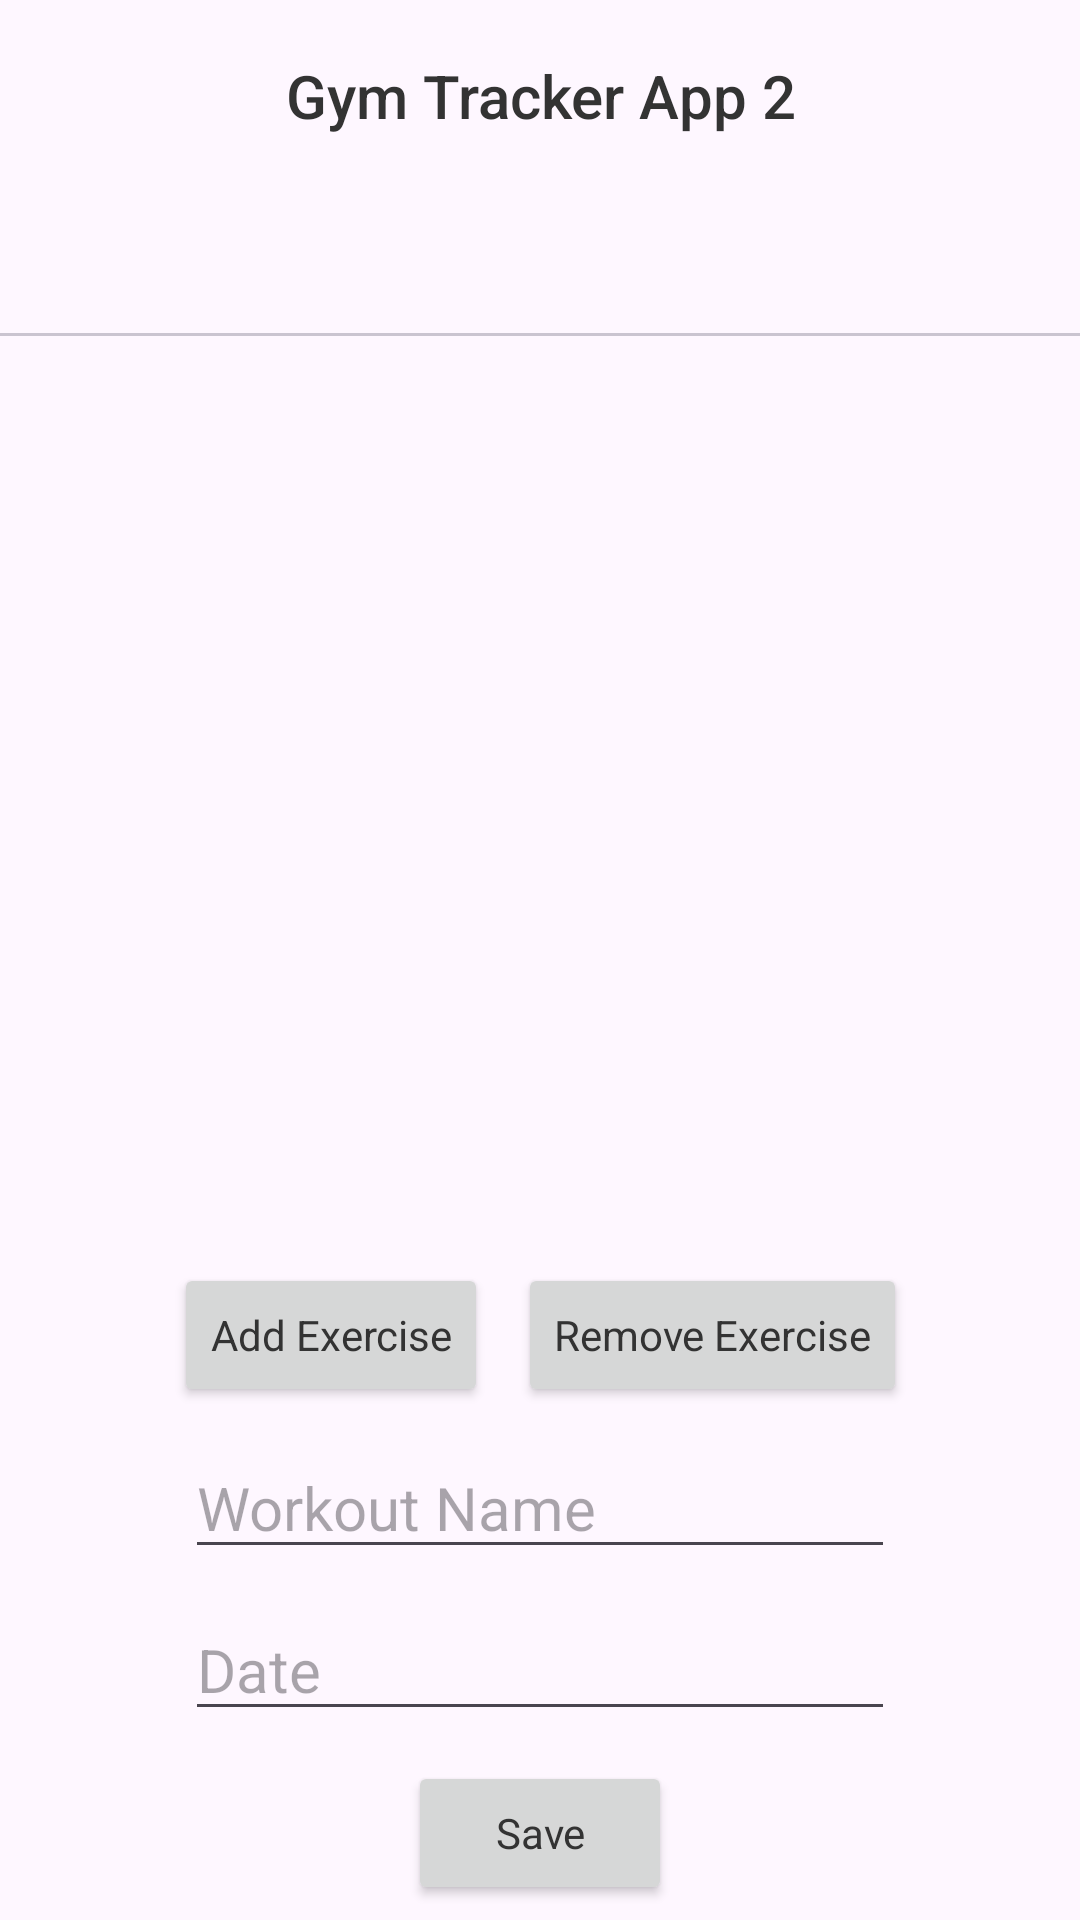

Layout XML and referenced resources for this Android screen:
<!-- AndroidManifest.xml: application theme Base.Theme.GymTrackerApp2 -->
<!-- res/layout/workout_layout.xml -->
<?xml version="1.0" encoding="utf-8"?>
<androidx.constraintlayout.widget.ConstraintLayout xmlns:android="http://schemas.android.com/apk/res/android"
    xmlns:app="http://schemas.android.com/apk/res-auto"
    xmlns:tools="http://schemas.android.com/tools"
    android:id="@+id/coordinatorLayout"
    android:layout_width="match_parent"
    android:layout_height="match_parent"
    tools:context=".WorkoutScreen"
    android:fitsSystemWindows="true">

    <com.google.android.material.appbar.AppBarLayout
        style="@style/Base.Theme.GymTrackerApp2"
        android:id="@+id/appBarLayout"
        android:layout_width="0dp"
        android:layout_height="wrap_content"
        android:theme="@style/Base.Theme.GymTrackerApp2"
        app:layout_constraintEnd_toEndOf="parent"
        app:layout_constraintStart_toStartOf="parent"
        app:layout_constraintTop_toTopOf="parent">

        <TextView
            style="@style/Base.Theme.GymTrackerApp2"
            android:id="@+id/title"
            android:layout_width="match_parent"
            android:layout_height="wrap_content"
            android:gravity="center"
            android:minHeight="?actionBarSize"
            android:padding="@dimen/appbar_padding"
            android:text="@string/app_name"
            android:textAppearance="@style/TextAppearance.Widget.AppCompat.Toolbar.Title"
            android:textSize="20sp" />

        <com.google.android.material.tabs.TabLayout
            style="@style/Base.Theme.GymTrackerApp2"
            android:id="@+id/exerciseTab"
            android:layout_width="match_parent"
            android:layout_height="wrap_content"
            android:contentDescription="@string/tab_description" />
    </com.google.android.material.appbar.AppBarLayout>


    <androidx.viewpager.widget.ViewPager
        style="@style/Base.Theme.GymTrackerApp2"
        android:id="@+id/exerciseDisplay"
        android:layout_width="wrap_content"
        android:layout_height="wrap_content"
        android:contentDescription="@string/exercise_display_description"
        app:layout_behavior="@string/appbar_scrolling_view_behavior"
        app:layout_constraintStart_toStartOf="parent"
        app:layout_constraintTop_toBottomOf="@+id/appBarLayout">

    </androidx.viewpager.widget.ViewPager>

    <LinearLayout
        style="@style/Base.Theme.GymTrackerApp2"
        android:id="@+id/exerciseControl"
        android:layout_width="wrap_content"
        android:layout_height="wrap_content"
        android:layout_marginBottom="10dp"
        android:orientation="horizontal"
        app:layout_constraintBottom_toTopOf="@+id/nameField"
        app:layout_constraintEnd_toEndOf="parent"
        app:layout_constraintStart_toStartOf="parent">

        <Button
            android:id="@+id/addExercise"
            style="@style/Base.Theme.GymTrackerApp2"
            android:layout_width="wrap_content"
            android:layout_height="wrap_content"
            android:layout_marginEnd="5dp"
            android:layout_weight="1"
            android:text="@string/add_exercise" />

        <Button
            android:id="@+id/removeExercise"
            style="@style/Base.Theme.GymTrackerApp2"
            android:layout_width="wrap_content"
            android:layout_height="wrap_content"
            android:layout_marginStart="5dp"
            android:layout_weight="1"
            android:text="@string/remove_exercise"/>
    </LinearLayout>

    <EditText
        style="@style/Base.Theme.GymTrackerApp2"
        android:id="@+id/nameField"
        android:layout_width="wrap_content"
        android:layout_height="wrap_content"
        android:layout_marginBottom="10dp"
        android:ems="10"
        android:hint="@string/workout_name"
        android:inputType="text"
        android:textSize="20sp"
        app:layout_constraintBottom_toTopOf="@+id/dateField"
        app:layout_constraintEnd_toEndOf="parent"
        app:layout_constraintStart_toStartOf="parent"
        android:importantForAutofill="no"/>

    <EditText
        style="@style/Base.Theme.GymTrackerApp2"
        android:id="@+id/dateField"
        android:layout_width="wrap_content"
        android:layout_height="wrap_content"
        android:layout_marginBottom="10dp"
        android:ems="10"
        android:hint="@string/date"
        android:importantForAutofill="no"
        android:inputType="date"
        android:textSize="20sp"
        app:layout_constraintBottom_toTopOf="@+id/saveButton"
        app:layout_constraintEnd_toEndOf="parent"
        app:layout_constraintStart_toStartOf="parent" />

    <Button
        style="@style/Base.Theme.GymTrackerApp2"
        android:id="@+id/saveButton"
        android:layout_width="wrap_content"
        android:layout_height="wrap_content"
        android:layout_marginBottom="5dp"
        android:onClick="saveWorkout"
        android:text="@string/save"
        app:layout_constraintBottom_toBottomOf="parent"
        app:layout_constraintEnd_toEndOf="parent"
        app:layout_constraintStart_toStartOf="parent" />


</androidx.constraintlayout.widget.ConstraintLayout>
<!-- resources referenced by this layout -->
<resources>
  <string name="add_exercise">Add Exercise</string>
  <string name="app_name">Gym Tracker App 2</string>
  <string name="date">Date</string>
  <string name="exercise_display_description">Details about each exercise are displayed here</string>
  <string name="remove_exercise">Remove Exercise</string>
  <string name="save">Save</string>
  <string name="tab_description">Select which exercise you would like to edit</string>
  <string name="workout_name">Workout Name</string>
  <style name="Base.Theme.GymTrackerApp2" parent="Theme.Material3.DayNight.NoActionBar">
          <item name="colorPrimary">@color/limeGreen</item>
          <item name="colorSecondary">@color/limeTint</item>
          <item name="colorTertiary">@color/brightLime</item>
          <item name="android:textColor">@color/charcoalGray</item>
      </style>
  <color name="limeGreen">#FF9CFF6D</color>
  <color name="limeTint">#FFD8F6B2</color>
  <color name="brightLime">#FF8CFF00</color>
  <color name="charcoalGray">#FF333333</color>
</resources>
